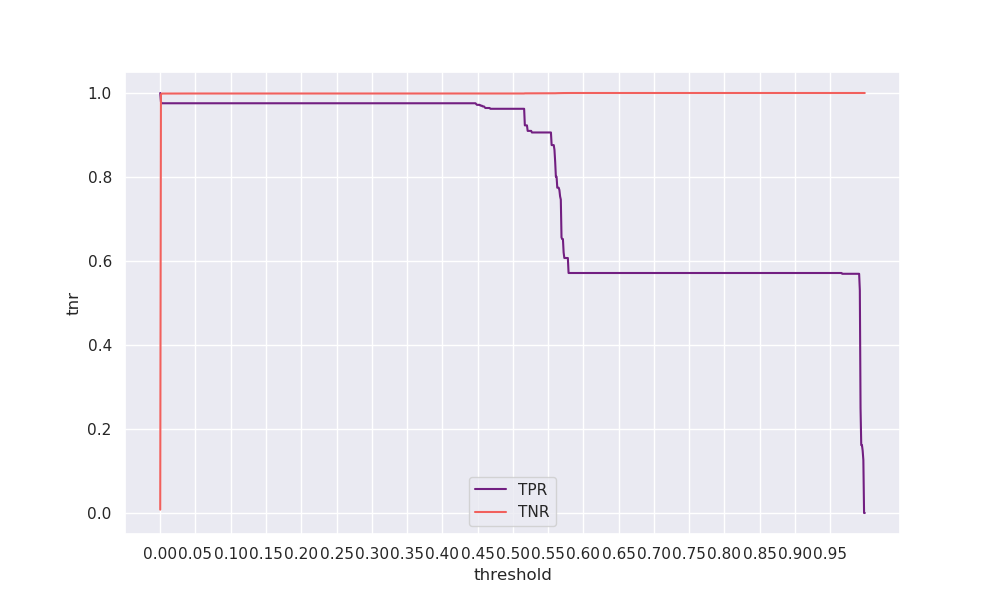

Values plotted in this chart, from the file beside it:
threshold, tpr, tnr, geometric_mean, arithmetic_mean
0.0, 1.0, 0.00801, 0.08951, 0.504
0.001, 0.9793, 0.9967, 0.988, 0.988
0.002, 0.9756, 0.9987, 0.987, 0.9871
0.003, 0.9756, 0.9987, 0.9871, 0.9871
0.004, 0.9756, 0.9987, 0.9871, 0.9871
0.005, 0.9756, 0.9987, 0.9871, 0.9871
0.006, 0.9756, 0.9988, 0.9871, 0.9872
0.007, 0.9756, 0.9988, 0.9871, 0.9872
0.008, 0.9756, 0.9988, 0.9871, 0.9872
0.009, 0.9756, 0.9988, 0.9871, 0.9872
0.01, 0.9756, 0.9988, 0.9871, 0.9872
0.011, 0.9756, 0.9988, 0.9871, 0.9872
0.012, 0.9756, 0.9988, 0.9871, 0.9872
0.013, 0.9756, 0.9988, 0.9871, 0.9872
0.014, 0.9756, 0.9988, 0.9871, 0.9872
0.015, 0.9756, 0.9988, 0.9871, 0.9872
0.016, 0.9756, 0.9988, 0.9871, 0.9872
0.017, 0.9756, 0.9988, 0.9871, 0.9872
0.018, 0.9756, 0.9988, 0.9871, 0.9872
0.019, 0.9756, 0.9988, 0.9871, 0.9872
0.02, 0.9756, 0.9988, 0.9871, 0.9872
0.021, 0.9756, 0.9988, 0.9871, 0.9872
0.022, 0.9756, 0.9988, 0.9871, 0.9872
0.023, 0.9756, 0.9988, 0.9871, 0.9872
0.024, 0.9756, 0.9988, 0.9871, 0.9872
0.025, 0.9756, 0.9988, 0.9871, 0.9872
0.026, 0.9756, 0.9988, 0.9871, 0.9872
0.027, 0.9756, 0.9988, 0.9871, 0.9872
0.028, 0.9756, 0.9988, 0.9871, 0.9872
0.029, 0.9756, 0.9988, 0.9871, 0.9872
0.03, 0.9756, 0.9988, 0.9871, 0.9872
0.031, 0.9756, 0.9988, 0.9871, 0.9872
0.032, 0.9756, 0.9988, 0.9871, 0.9872
0.033, 0.9756, 0.9988, 0.9871, 0.9872
0.034, 0.9756, 0.9988, 0.9871, 0.9872
0.035, 0.9756, 0.9988, 0.9871, 0.9872
0.036, 0.9756, 0.9988, 0.9871, 0.9872
0.037, 0.9756, 0.9988, 0.9871, 0.9872
0.038, 0.9756, 0.9988, 0.9871, 0.9872
0.039, 0.9756, 0.9988, 0.9871, 0.9872
0.04, 0.9756, 0.9988, 0.9871, 0.9872
0.041, 0.9756, 0.9988, 0.9871, 0.9872
0.042, 0.9756, 0.9988, 0.9871, 0.9872
0.043, 0.9756, 0.9988, 0.9871, 0.9872
0.044, 0.9756, 0.9988, 0.9871, 0.9872
0.045, 0.9756, 0.9988, 0.9871, 0.9872
0.046, 0.9756, 0.9988, 0.9871, 0.9872
0.047, 0.9756, 0.9988, 0.9871, 0.9872
0.048, 0.9756, 0.9988, 0.9871, 0.9872
0.049, 0.9756, 0.9988, 0.9871, 0.9872
0.05, 0.9756, 0.9988, 0.9871, 0.9872
0.051, 0.9756, 0.9988, 0.9871, 0.9872
0.052, 0.9756, 0.9988, 0.9871, 0.9872
0.053, 0.9756, 0.9988, 0.9871, 0.9872
0.054, 0.9756, 0.9988, 0.9871, 0.9872
0.055, 0.9756, 0.9988, 0.9871, 0.9872
0.056, 0.9756, 0.9988, 0.9871, 0.9872
0.057, 0.9756, 0.9988, 0.9871, 0.9872
0.058, 0.9756, 0.9988, 0.9871, 0.9872
0.059, 0.9756, 0.9988, 0.9871, 0.9872
... 940 more rows
